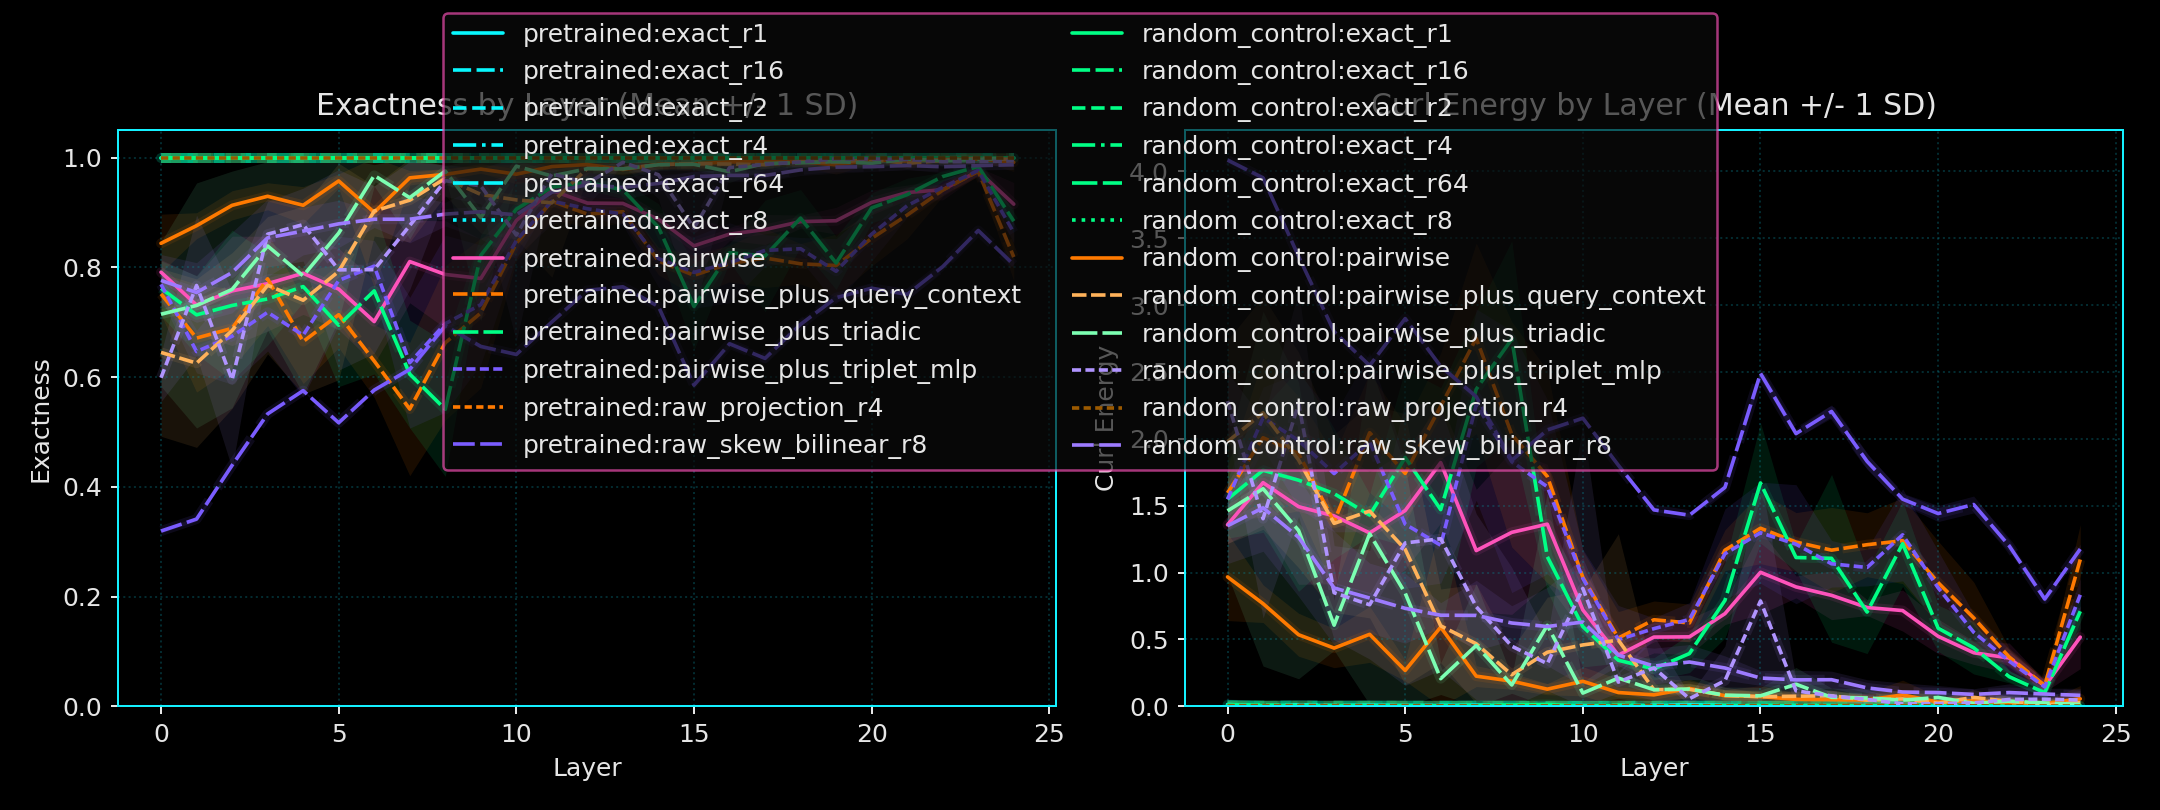

The file beside this chart, header and first rows:
variant_name, layer_index, probe_name, diagnostic_family, run_count, exactness_mean, exactness_std, curl_energy_mean, curl_energy_std, exactness_positional_mean, exactness_positional_std, curl_energy_positional_mean, curl_energy_positional_std
pretrained, 0, exact_r1, probe, 5, 1.0, 0.0, 2.8192557324938204e-15, 1.2653260722763382e-16, 0.9977, 0.003038, 0.01374, 0.01823
pretrained, 0, exact_r16, probe, 5, 1.0, 0.0, 3.162706447665465e-15, 1.2852481698845063e-16, 0.9989, 0.001007, 0.006785, 0.00604
pretrained, 0, exact_r2, probe, 5, 1.0, 0.0, 3.2050739351612324e-15, 5.5265050616093545e-17, 0.9984, 0.000965, 0.009309, 0.00579
pretrained, 0, exact_r4, probe, 5, 1.0, 0.0, 3.296302117512396e-15, 1.151679359243291e-16, 0.9983, 0.001168, 0.01029, 0.007009
pretrained, 0, exact_r64, probe, 5, 1.0, 0.0, 3.208119267687927e-15, 4.480235382894447e-17, 0.9991, 0.0005753, 0.005153, 0.003452
pretrained, 0, exact_r8, probe, 5, 1.0, 0.0, 3.300230284936048e-15, 8.949372910142989e-17, 0.9984, 0.001424, 0.009566, 0.008541
pretrained, 0, pairwise, probe, 5, 0.7912, 0.02274, 1.253, 0.1364, 0.7738, 0.02343, 1.357, 0.1406
pretrained, 0, pairwise_plus_query_context, probe, 5, 0.7517, 0.03779, 1.49, 0.2268, 0.7341, 0.03235, 1.595, 0.1941
pretrained, 0, pairwise_plus_triadic, probe, 5, 0.7618, 0.05006, 1.429, 0.3003, 0.7418, 0.04859, 1.549, 0.2915
pretrained, 0, pairwise_plus_triplet_mlp, probe, 5, 0.7691, 0.02591, 1.385, 0.1554, 0.7421, 0.02426, 1.548, 0.1456
pretrained, 0, raw_projection_r4, raw_projection, 5, 1.0, 0.0, 3.1643109798521522e-15, 1.1022192628494935e-16, 0.9997, 0.0002521, 0.0019, 0.001512
pretrained, 0, raw_skew_bilinear_r8, raw_skew_bilinear, 5, 0.3195, 0.003273, 4.083, 0.01964, 0.3193, 0.003005, 4.084, 0.01803
pretrained, 1, exact_r1, probe, 5, 1.0, 0.0, 2.856456349135646e-15, 2.243419397610221e-16, 0.9996, 0.0004431, 0.002314, 0.002658
pretrained, 1, exact_r16, probe, 5, 1.0, 0.0, 3.0928907948974985e-15, 6.871741108404277e-17, 0.9995, 0.0003183, 0.003288, 0.00191
pretrained, 1, exact_r2, probe, 5, 1.0, 0.0, 3.0733609773242474e-15, 2.6020782314976036e-16, 0.9992, 0.0005662, 0.004677, 0.003397
pretrained, 1, exact_r4, probe, 5, 1.0, 0.0, 3.12744786438657e-15, 1.8757895030621744e-16, 0.9994, 0.0005588, 0.003559, 0.003353
pretrained, 1, exact_r64, probe, 5, 1.0, 0.0, 3.1458644842347104e-15, 1.705050934069255e-17, 0.9995, 0.0002614, 0.002851, 0.001568
pretrained, 1, exact_r8, probe, 5, 1.0, 0.0, 2.970183039858714e-15, 2.820690476864975e-16, 0.9992, 0.0005952, 0.004688, 0.003571
pretrained, 1, pairwise, probe, 5, 0.7313, 0.05309, 1.612, 0.3185, 0.7213, 0.05307, 1.672, 0.3184
pretrained, 1, pairwise_plus_query_context, probe, 5, 0.6712, 0.09852, 1.973, 0.5911, 0.6653, 0.09965, 2.008, 0.5979
pretrained, 1, pairwise_plus_triadic, probe, 5, 0.7135, 0.07163, 1.719, 0.4298, 0.7058, 0.07731, 1.765, 0.4639
pretrained, 1, pairwise_plus_triplet_mlp, probe, 5, 0.6467, 0.03899, 2.12, 0.2339, 0.6405, 0.03825, 2.157, 0.2295
pretrained, 1, raw_projection_r4, raw_projection, 5, 1.0, 0.0, 3.291743775443088e-15, 7.3708150673651e-17, 0.9996, 0.0002675, 0.002225, 0.001605
pretrained, 1, raw_skew_bilinear_r8, raw_skew_bilinear, 5, 0.3413, 0.003746, 3.952, 0.02248, 0.3415, 0.003829, 3.951, 0.02297
pretrained, 2, exact_r1, probe, 5, 1.0, 0.0, 2.600784923660613e-15, 5.026556752582708e-16, 0.9987, 0.00248, 0.007776, 0.01488
pretrained, 2, exact_r16, probe, 5, 1.0, 0.0, 3.029284224211042e-15, 1.307470428516301e-16, 0.9992, 0.0006923, 0.004745, 0.004154
pretrained, 2, exact_r2, probe, 5, 1.0, 0.0, 3.239896583796924e-15, 2.9760060179072553e-16, 0.9982, 0.00177, 0.01056, 0.01062
pretrained, 2, exact_r4, probe, 5, 1.0, 0.0, 3.0115756086162105e-15, 1.0000268490257995e-16, 0.999, 0.0009436, 0.006183, 0.005661
pretrained, 2, exact_r64, probe, 5, 1.0, 0.0, 3.1180760705046165e-15, 1.705481787692609e-17, 0.9994, 0.0004436, 0.003583, 0.002662
pretrained, 2, exact_r8, probe, 5, 1.0, 0.0, 3.025672706819831e-15, 1.296301961261533e-16, 0.999, 0.0008127, 0.005825, 0.004876
pretrained, 2, pairwise, probe, 5, 0.7571, 0.09962, 1.457, 0.5977, 0.7512, 0.09672, 1.493, 0.5803
pretrained, 2, pairwise_plus_query_context, probe, 5, 0.689, 0.07199, 1.866, 0.432, 0.685, 0.07125, 1.89, 0.4275
pretrained, 2, pairwise_plus_triadic, probe, 5, 0.7306, 0.1372, 1.616, 0.823, 0.7182, 0.1385, 1.691, 0.8311
pretrained, 2, pairwise_plus_triplet_mlp, probe, 5, 0.6745, 0.0876, 1.953, 0.5256, 0.6688, 0.0841, 1.987, 0.5046
pretrained, 2, raw_projection_r4, raw_projection, 5, 1.0, 0.0, 3.0592564550873153e-15, 1.1876004338272492e-16, 0.9997, 0.0002489, 0.002068, 0.001494
pretrained, 2, raw_skew_bilinear_r8, raw_skew_bilinear, 5, 0.4392, 0.003502, 3.365, 0.02101, 0.4394, 0.003807, 3.364, 0.02284
pretrained, 3, exact_r1, probe, 5, 1.0, 0.0, 2.6311595191819635e-15, 4.559294149717714e-16, 0.9994, 0.0006341, 0.003697, 0.003805
pretrained, 3, exact_r16, probe, 5, 1.0, 0.0, 3.0927059471621167e-15, 6.228118275056714e-17, 0.9994, 0.0005338, 0.003833, 0.003203
pretrained, 3, exact_r2, probe, 5, 1.0, 0.0, 3.001825494379919e-15, 2.62413116135426e-16, 0.999, 0.0007576, 0.00617, 0.004546
pretrained, 3, exact_r4, probe, 5, 1.0, 0.0, 3.0445454384326e-15, 3.9475133059836614e-16, 0.9991, 0.0008313, 0.005162, 0.004988
pretrained, 3, exact_r64, probe, 5, 1.0, 0.0, 3.0623663403398085e-15, 7.254075221942374e-17, 0.9996, 0.0002848, 0.002637, 0.001709
pretrained, 3, exact_r8, probe, 5, 1.0, 0.0, 2.8881259827484235e-15, 2.4586235285033297e-16, 0.9994, 0.0005731, 0.003725, 0.003438
pretrained, 3, pairwise, probe, 5, 0.7703, 0.08643, 1.378, 0.5186, 0.7627, 0.08457, 1.424, 0.5074
pretrained, 3, pairwise_plus_query_context, probe, 5, 0.7792, 0.08535, 1.325, 0.5121, 0.7701, 0.08372, 1.379, 0.5023
pretrained, 3, pairwise_plus_triadic, probe, 5, 0.7425, 0.0843, 1.545, 0.5058, 0.735, 0.08132, 1.59, 0.4879
pretrained, 3, pairwise_plus_triplet_mlp, probe, 5, 0.7182, 0.07054, 1.691, 0.4232, 0.7099, 0.07263, 1.74, 0.4358
pretrained, 3, raw_projection_r4, raw_projection, 5, 1.0, 0.0, 3.1150173336528097e-15, 8.44454674987271e-17, 0.9996, 0.0002721, 0.002567, 0.001633
pretrained, 3, raw_skew_bilinear_r8, raw_skew_bilinear, 5, 0.533, 0.001101, 2.802, 0.006603, 0.5331, 0.001393, 2.801, 0.008359
pretrained, 4, exact_r1, probe, 5, 1.0, 0.0, 2.9577067332899187e-15, 3.7799886582859404e-16, 0.9985, 0.00145, 0.008734, 0.0087
pretrained, 4, exact_r16, probe, 5, 1.0, 0.0, 3.130202313144463e-15, 7.127214304994444e-17, 0.9993, 0.0005187, 0.004141, 0.003112
pretrained, 4, exact_r2, probe, 5, 1.0, 0.0, 3.165022260960778e-15, 1.157112112802694e-16, 0.9991, 0.00061, 0.005619, 0.00366
pretrained, 4, exact_r4, probe, 5, 1.0, 0.0, 3.173052493733212e-15, 1.7017132555444884e-16, 0.9993, 0.0007561, 0.004095, 0.004537
pretrained, 4, exact_r64, probe, 5, 1.0, 0.0, 3.1210231742961477e-15, 4.06827232006334e-17, 0.9994, 0.0003905, 0.003383, 0.002343
pretrained, 4, exact_r8, probe, 5, 1.0, 0.0, 3.1773052358001554e-15, 1.2575690646102832e-16, 0.9993, 0.0005735, 0.004182, 0.003441
pretrained, 4, pairwise, probe, 5, 0.7893, 0.0749, 1.264, 0.4494, 0.7839, 0.07599, 1.297, 0.456
pretrained, 4, pairwise_plus_query_context, probe, 5, 0.6648, 0.07643, 2.011, 0.4586, 0.659, 0.07455, 2.046, 0.4473
pretrained, 4, pairwise_plus_triadic, probe, 5, 0.765, 0.02828, 1.41, 0.1697, 0.7616, 0.02605, 1.43, 0.1563
pretrained, 4, pairwise_plus_triplet_mlp, probe, 5, 0.6764, 0.113, 1.941, 0.6782, 0.6705, 0.1117, 1.977, 0.6702
pretrained, 4, raw_projection_r4, raw_projection, 5, 1.0, 0.0, 2.837063923615162e-15, 9.557219366947895e-17, 0.9996, 0.0002687, 0.00263, 0.001612
pretrained, 4, raw_skew_bilinear_r8, raw_skew_bilinear, 5, 0.5754, 0.001883, 2.548, 0.0113, 0.5754, 0.002128, 2.548, 0.01277
... 540 more rows
